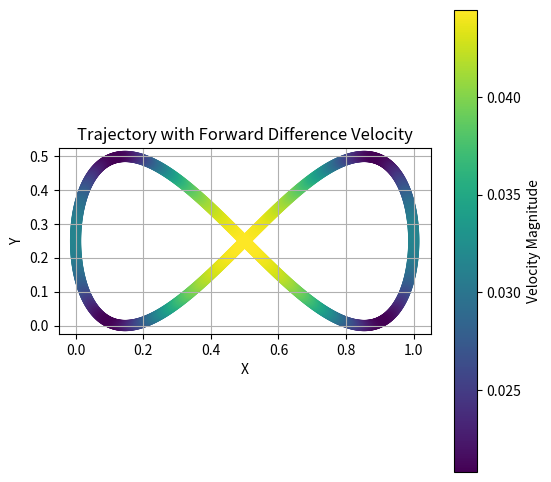
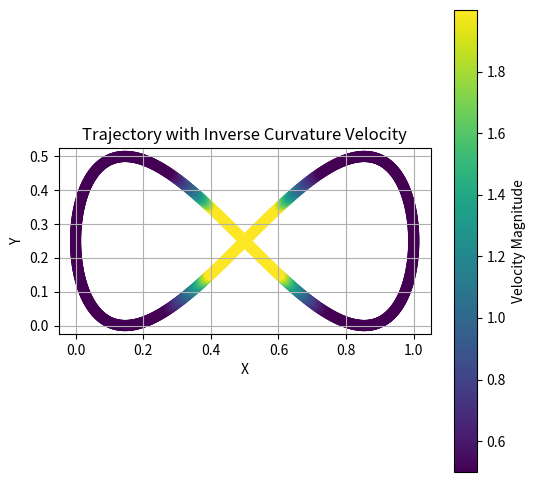

Here is the Python script that generated these plots, in order:
import numpy as np
import matplotlib.pyplot as plt
import pandas as pd

def generate_figure_8_coordinates(a=1, num_points=1000):
    t = np.linspace(0, 2 * np.pi, num_points)
    x = a * np.sin(t)
    y = a * np.sin(t) * np.cos(t)
    return x, y

def normalize_pts(x_points, y_points):
    x_min = np.min(x_points)
    x_max = np.max(x_points)
    y_min = np.min(y_points)
    y_max = np.max(y_points)

    x_range = x_max - x_min
    y_range = y_max - y_min
    scale = max(x_range, y_range)

    x_points = (x_points - x_min) / scale
    y_points = (y_points - y_min) / scale

    return x_points, y_points

def plot_XYV_points(x_points, y_points, vx, vy, title, save_path=None):
    vel = np.sqrt(np.array(vx) ** 2 + np.array(vy) ** 2)

    plt.figure(figsize=(6, 6))
    scatter = plt.scatter(x_points, y_points, c=vel, cmap='viridis', s=50)    
    plt.colorbar(scatter, label='Velocity Magnitude')
    plt.xlabel("X")
    plt.ylabel("Y")
    plt.title(title)
    plt.gca().set_aspect('equal', adjustable='box')
    plt.grid(True)
    if save_path:
        plt.savefig(save_path, format='png', dpi=300, bbox_inches='tight')
    
    plt.show()


def generate_velocity_FD(x_points, y_points, dt):
    vx = []
    vy = []
    for i in range(len(x_points)-1):

        vx.append((x_points[i + 1] - x_points[i]) / dt)
        vy.append((y_points[i + 1] - y_points[i]) / dt)

    vx.append(vx[-1])
    vy.append(vy[-1])
    
    return vx, vy

def compute_curvature_three_points(x1, y1, x2, y2, x3, y3):
    a = np.sqrt((x2 - x1)**2 + (y2 - y1)**2)
    b = np.sqrt((x3 - x2)**2 + (y3 - y2)**2)
    c = np.sqrt((x3 - x1)**2 + (y3 - y1)**2)

    # Heron's formula
    s = (a + b + c) / 2
    area = np.sqrt(s * (s - a) * (s - b) * (s - c))

    # Circumradius of the triangle
    if area == 0:
        return np.inf
        
    R = (a * b * c) / (4 * area)

    curvature = 1 / R
    return curvature

def generate_velocity_curve(x_points, y_points, dt):
    vx = []
    vy = []
    
    for i in range(1, len(x_points) - 1):
        curvature = compute_curvature_three_points(
            x_points[i - 1], y_points[i - 1],
            x_points[i], y_points[i],
            x_points[i + 1], y_points[i + 1]
        )

        vel = 1 / (curvature + 1e-6) 

        vel = np.clip(vel, 0.5, 2.0)

        direction_x = (x_points[i + 1] - x_points[i - 1]) / (2 * dt)
        direction_y = (y_points[i + 1] - y_points[i - 1]) / (2 * dt)
        norm = np.sqrt(direction_x**2 + direction_y**2)
        dir_x = direction_x / (norm + 1e-6)
        dir_y = direction_y / (norm + 1e-6)

        vx.append(vel * dir_x)
        vy.append(vel * dir_y)
    
    vx = [vx[0]] + vx + [vx[-1]]
    vy = [vy[0]] + vy + [vy[-1]]

    return vx, vy

def create_ref(x_points, y_points, vx, vy, filename):
    Xref = np.zeros((len(x_points),12))
    Xref[:,0] = x_points
    Xref[:,1] = y_points
    Xref[:,2] = 0.5 * np.ones((1, len(x_points)))
    Xref[:,3] = vx
    Xref[:,4] = vy

    df = pd.DataFrame({"x": Xref[:,0], "y": Xref[:,1], "z": Xref[:,2], 
                       "u": Xref[:,3], "v": Xref[:,4], "w": Xref[:,5], 
                       "phi": Xref[:,6], "theta": Xref[:,7], "psi": Xref[:,8],
                       "p": Xref[:,9], "q": Xref[:,10], "r": Xref[:,11]})
    df.to_csv(filename, index=False)
    print(f"Coordinates saved to {filename}")

    return Xref

x, y = generate_figure_8_coordinates()

x_norm, y_norm = normalize_pts(x, y)
vx, vy = generate_velocity_FD(x_norm, y_norm, 0.1)
plot_XYV_points(x_norm, y_norm, vx, vy, "Trajectory with Forward Difference Velocity", 
                r"C:\Users\<user>\OneDrive\Desktop\F24\ACSI\Project\crazyflie_sketcher\trajectory_generators\output_plots\f8_FD.png")
create_ref(x_norm, y_norm, vx, vy, "f8_FD.csv")

vx, vy = generate_velocity_curve(x_norm, y_norm, 0.1)
plot_XYV_points(x_norm, y_norm, vx, vy, "Trajectory with Inverse Curvature Velocity", 
                r"C:\Users\<user>\OneDrive\Desktop\F24\ACSI\Project\crazyflie_sketcher\trajectory_generators\output_plots\f8_curve.png")
create_ref(x_norm, y_norm, vx, vy, "f8_curve.csv")